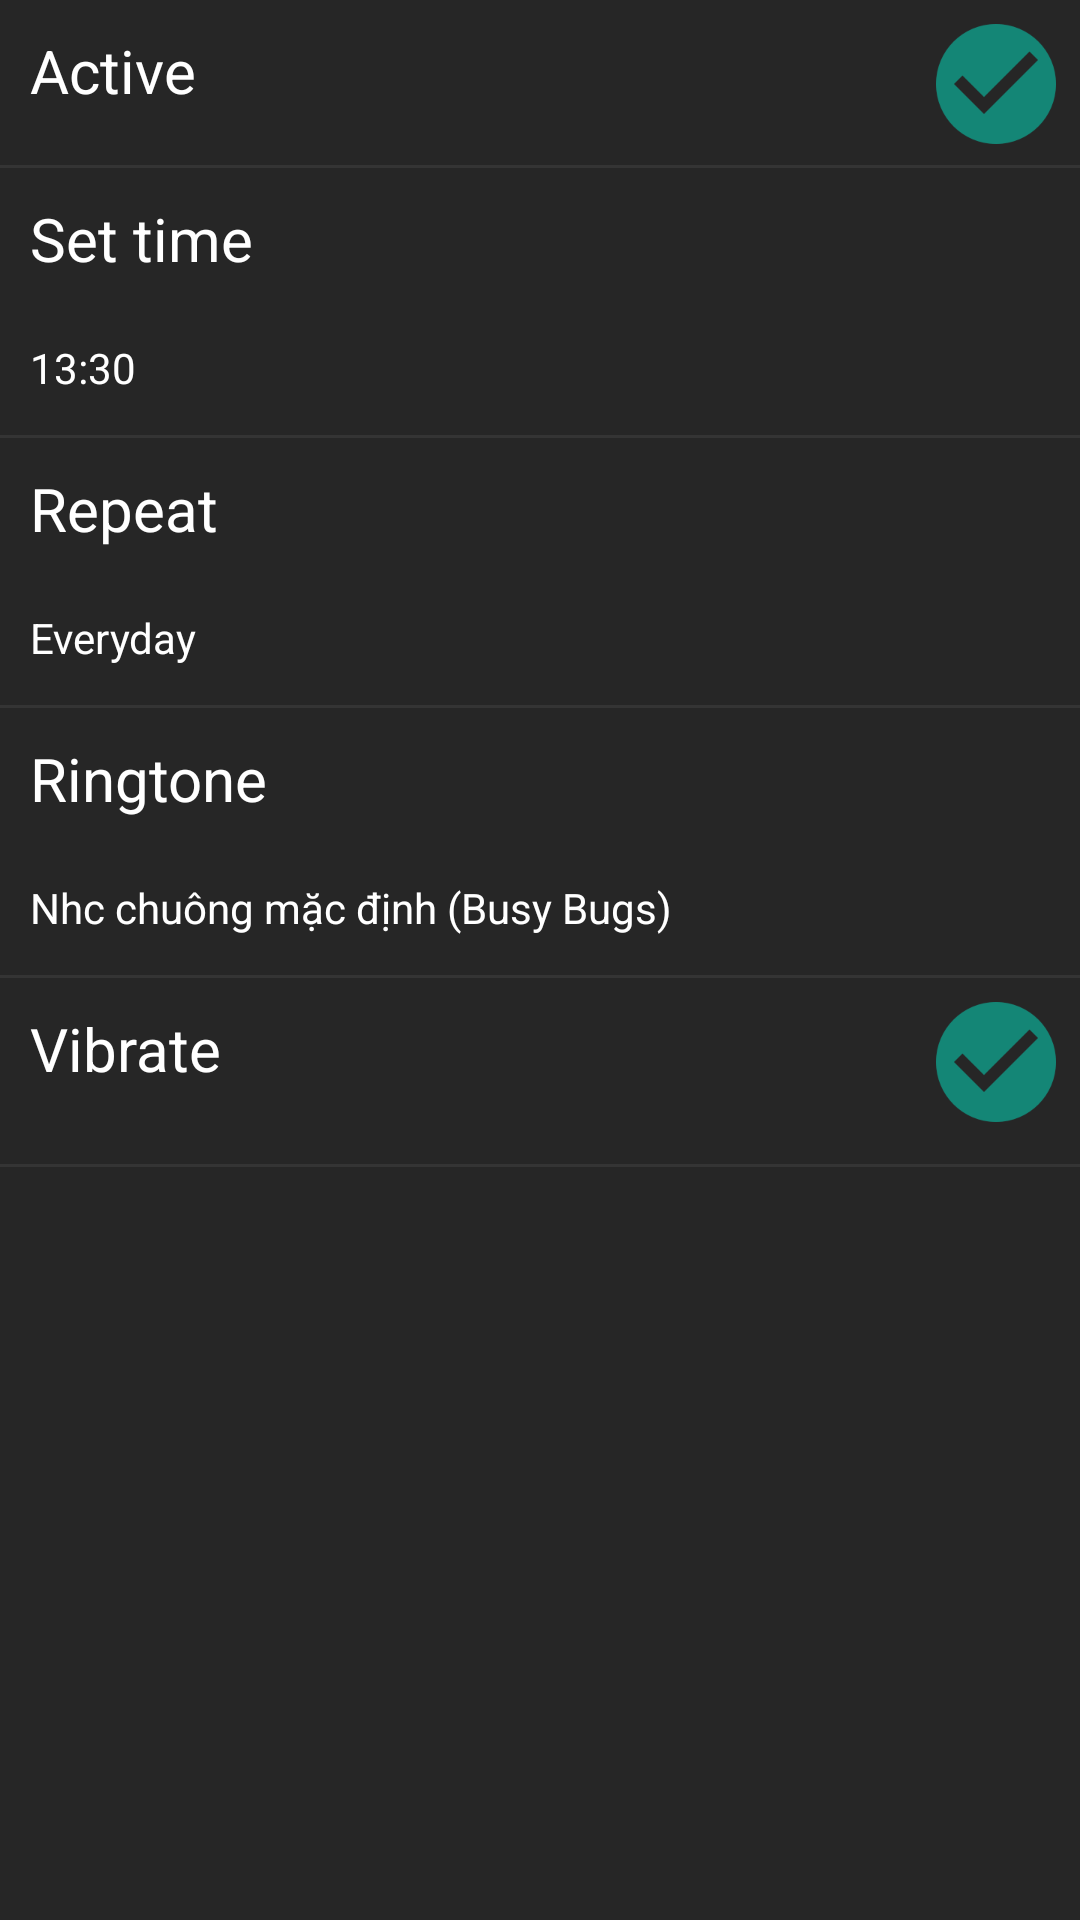

Android layout source for this screen:
<!-- AndroidManifest.xml: application theme AppTheme -->
<!-- res/layout/activity_edit_new_alarm.xml -->
<?xml version="1.0" encoding="utf-8"?>
<LinearLayout xmlns:android="http://schemas.android.com/apk/res/android"
    android:layout_width="match_parent"
    android:layout_height="match_parent"
    android:background="@color/add_alarm_background"
    android:orientation="vertical">

    <RelativeLayout
        android:layout_width="match_parent"
        android:layout_height="wrap_content">

        <TextView
            style="@style/TextViewAddNewAlarm"
            android:layout_width="wrap_content"
            android:layout_height="wrap_content"
            android:text="@string/add_new_alarm_tv_active" />

        <CheckBox
            android:id="@+id/tvCheck"
            style="@style/ImageButtonAddNewAlarm"
            android:layout_width="wrap_content"
            android:layout_height="wrap_content"
            android:button="@drawable/selected_check_active" />

        <View
            style="@style/ViewAddNewAlarm"
            android:layout_width="match_parent"
            android:layout_height="@dimen/add_new_alarm_view_height"
            android:layout_below="@id/tvCheck" />
    </RelativeLayout>

    <RelativeLayout
        android:id="@+id/layoutSetTime"
        android:layout_width="match_parent"
        android:layout_height="wrap_content">

        <TextView
            android:id="@+id/tvSet"
            style="@style/TextViewAddNewAlarm"
            android:layout_width="wrap_content"
            android:layout_height="wrap_content"
            android:text="@string/add_new_alarm_tv_set_time_label" />

        <TextView
            android:id="@+id/tvSetTime"
            style="@style/TextViewContentAddNewAlarm"
            android:layout_width="wrap_content"
            android:layout_height="wrap_content"
            android:layout_below="@+id/tvSet"
            android:text="@string/add_new_alarm_tv_time_content" />

        <View
            style="@style/ViewAddNewAlarm"
            android:layout_width="match_parent"
            android:layout_height="@dimen/add_new_alarm_view_height"
            android:layout_below="@id/tvSetTime" />
    </RelativeLayout>

    <RelativeLayout
        android:id="@+id/layoutRepeat"
        android:layout_width="match_parent"
        android:layout_height="wrap_content">

        <TextView
            android:id="@+id/tvRepeat"
            style="@style/TextViewAddNewAlarm"
            android:layout_width="wrap_content"
            android:layout_height="wrap_content"
            android:text="@string/add_new_alarm_tv_repeat_label" />

        <TextView
            android:id="@+id/tvRepeatDay"
            style="@style/TextViewContentAddNewAlarm"
            android:layout_width="wrap_content"
            android:layout_height="wrap_content"
            android:layout_below="@+id/tvRepeat"
            android:text="@string/add_new_alarm_tv_repeat" />

        <View
            style="@style/ViewAddNewAlarm"
            android:layout_width="match_parent"
            android:layout_height="@dimen/add_new_alarm_view_height"
            android:layout_below="@id/tvRepeatDay" />
    </RelativeLayout>

    <RelativeLayout
        android:id="@+id/layoutRingTone"
        android:layout_width="match_parent"
        android:layout_height="wrap_content">

        <TextView
            android:id="@+id/tvRing"
            style="@style/TextViewAddNewAlarm"
            android:layout_width="wrap_content"
            android:layout_height="wrap_content"
            android:text="@string/add_new_alarm_tv_ringtone" />

        <TextView
            android:id="@+id/tvRington"
            style="@style/TextViewContentAddNewAlarm"
            android:layout_width="wrap_content"
            android:layout_height="wrap_content"
            android:layout_below="@+id/tvRing"
            android:text="@string/add_new_alarm_tv_ringtone_content" />

        <View
            style="@style/ViewAddNewAlarm"
            android:layout_width="match_parent"
            android:layout_height="@dimen/add_new_alarm_view_height"
            android:layout_below="@id/tvRington" />
    </RelativeLayout>

    <RelativeLayout
        android:id="@+id/layoutVibrate"
        android:layout_width="match_parent"
        android:layout_height="wrap_content">

        <TextView
            android:id="@+id/tvVibrate"
            style="@style/TextViewAddNewAlarm"
            android:layout_width="wrap_content"
            android:layout_height="wrap_content"
            android:text="@string/add_new_alarm_tv_vibrate_label" />

        <View
            style="@style/ViewAddNewAlarm"
            android:layout_width="match_parent"
            android:layout_height="@dimen/add_new_alarm_view_height"
            android:layout_below="@id/tvVibrate"
            android:layout_marginTop="@dimen/add_new_alarm_view_last_margin_top"
            android:background="@color/add_alarm_view_background" />

        <CheckBox
            android:id="@+id/tvVibrateCheck"
            style="@style/ImageButtonAddNewAlarm"
            android:layout_width="wrap_content"
            android:layout_height="wrap_content"
            android:button="@drawable/selected_check_active" />
    </RelativeLayout>
</LinearLayout>
<!-- resources referenced by this layout -->
<resources>
  <color name="add_alarm_background">#262626</color>
  <color name="add_alarm_view_background">#343434</color>
  <dimen name="add_new_alarm_view_height">1dp</dimen>
  <dimen name="add_new_alarm_view_last_margin_top">15dp</dimen>
  <!-- drawable selected_check_active (drawable) -->
  <?xml version="1.0" encoding="utf-8"?>
  <selector xmlns:android="http://schemas.android.com/apk/res/android">
      <item android:drawable="@drawable/ic_checked2" android:state_selected="true" />
      <item android:drawable="@drawable/ic_checked2" android:state_pressed="true" />
      <item android:drawable="@drawable/ic_checked2" android:state_checked="true" />
      <item android:drawable="@drawable/ic_check" android:state_checked="false" />
      <item android:drawable="@drawable/ic_check" />
  </selector>
  <string name="add_new_alarm_tv_active">Active</string>
  <string name="add_new_alarm_tv_repeat">Everyday</string>
  <string name="add_new_alarm_tv_repeat_label">Repeat</string>
  <string name="add_new_alarm_tv_ringtone">Ringtone</string>
  <string name="add_new_alarm_tv_ringtone_content">Nhc chuông mặc định (Busy Bugs)</string>
  <string name="add_new_alarm_tv_set_time_label">Set time</string>
  <string name="add_new_alarm_tv_time_content">13:30</string>
  <string name="add_new_alarm_tv_vibrate_label">Vibrate</string>
  <style name="ImageButtonAddNewAlarm">
          <item name="android:layout_alignParentRight">true</item>
          <item name="android:layout_alignParentEnd">true</item>
          <item name="android:layout_marginEnd">@dimen/add_new_alarm_tv_content_margin_right_top
          </item>
          <item name="android:layout_marginRight">@dimen/add_new_alarm_tv_content_margin_right_top
          </item>
          <item name="android:layout_marginTop">@dimen/add_new_alarm_tv_content_margin_right_top
          </item>
      </style>
  <style name="TextViewAddNewAlarm">
          <item name="android:textColor">@android:color/white</item>
          <item name="android:textSize">@dimen/add_new_alarm_tv_size</item>
          <item name="android:padding">@dimen/add_new_alarm_tv_active_padding</item>
      </style>
  <style name="TextViewContentAddNewAlarm">
          <item name="android:textColor">@android:color/white</item>
          <item name="android:padding">@dimen/add_new_alarm_tv_content_padding</item>
      </style>
  <style name="ViewAddNewAlarm">
          <item name="android:layout_marginTop">@dimen/add_new_alarm_view_margin_top</item>
          <item name="android:background">@color/add_alarm_view_background</item>
      </style>
  <style name="AppTheme" parent="Theme.AppCompat.Light.DarkActionBar">
          
          <item name="colorPrimary">@color/colorPrimary</item>
          <item name="colorPrimaryDark">@color/colorPrimaryDark</item>
          <item name="colorAccent">@color/colorAccent</item>
      </style>
  <!-- drawable ic_checked2: png bitmap (drawable-xxxhdpi, 3315 bytes) -->
  <!-- drawable ic_check: png bitmap (drawable-xxxhdpi, 2495 bytes) -->
  <dimen name="add_new_alarm_tv_content_margin_right_top">4dp</dimen>
  <dimen name="add_new_alarm_tv_size">20sp</dimen>
  <dimen name="add_new_alarm_tv_active_padding">10dp</dimen>
  <dimen name="add_new_alarm_tv_content_padding">10dp</dimen>
  <dimen name="add_new_alarm_view_margin_top">3dp</dimen>
  <color name="colorPrimary">#303742</color>
  <color name="colorPrimaryDark">#374A53</color>
  <color name="colorAccent">#FF4081</color>
</resources>
